Image classification data set "currency-Detector" (ahtshambhatti/currency-Detector on GitHub). Class labels (13): 100 note, 200 note, 2000 note, 500 note, fifty riyals, fifty note, five hundred riyals, five riyals, one hundred riyals, one riyal, ten riyals, ten note, twenty note.

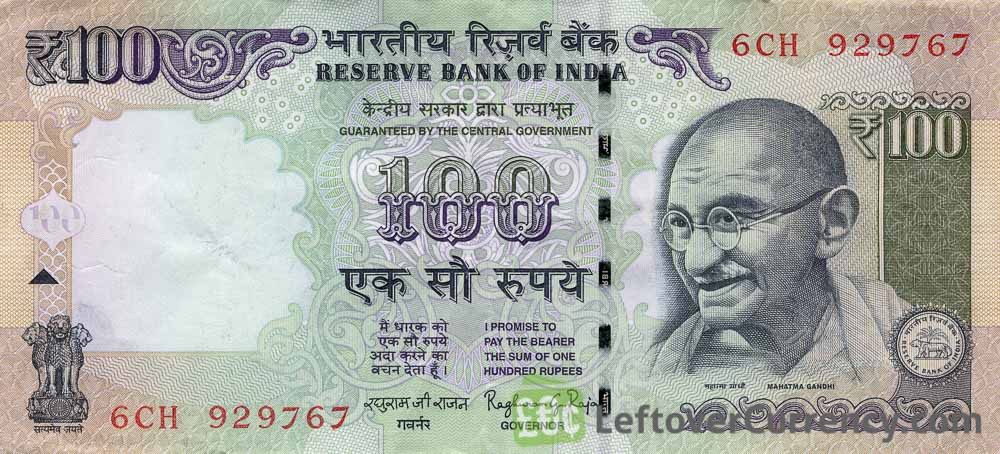
Label: 100 note

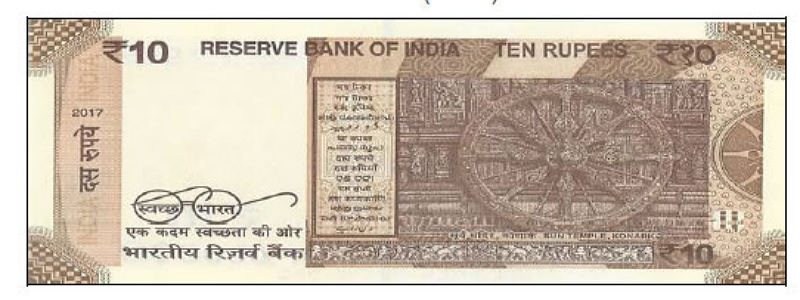
Label: ten note

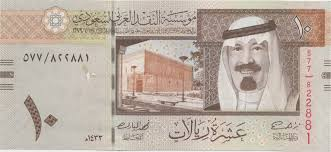
Label: ten riyals

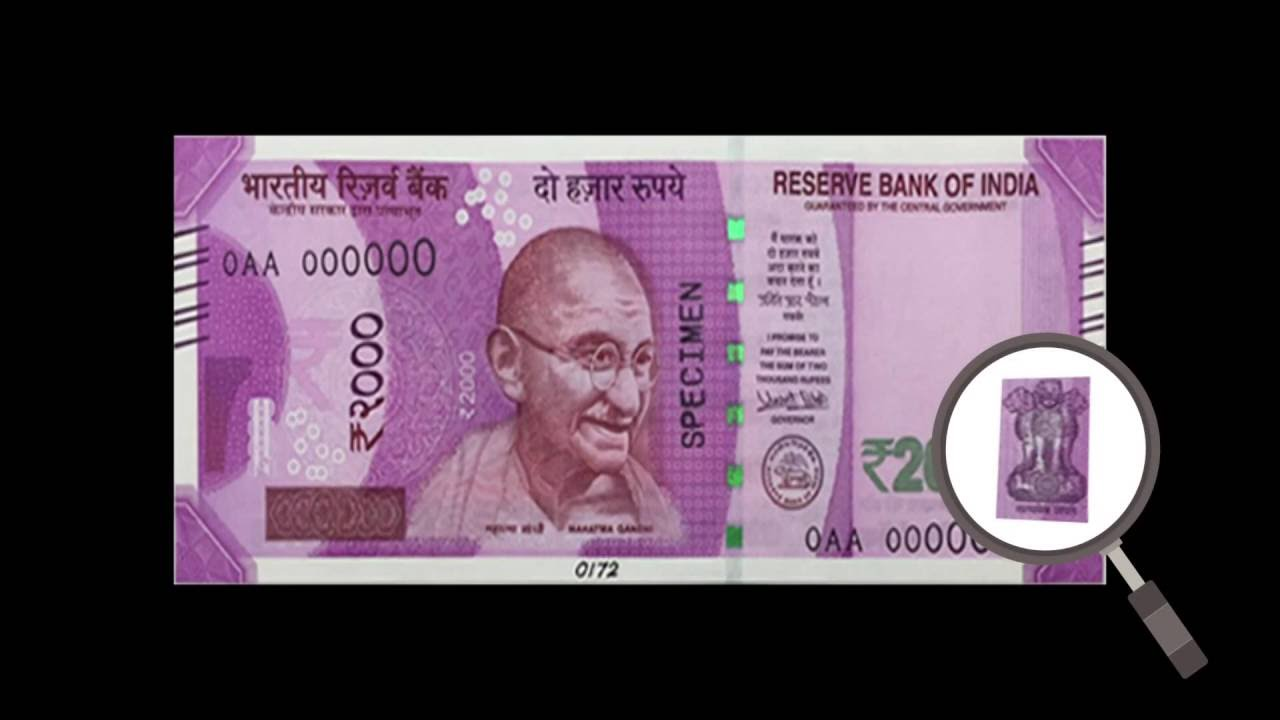
Label: 2000 note

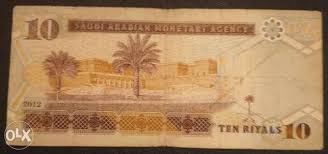
Label: ten riyals

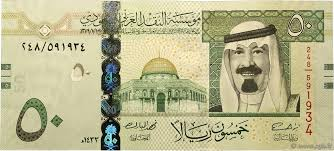
Label: fifty riyals
